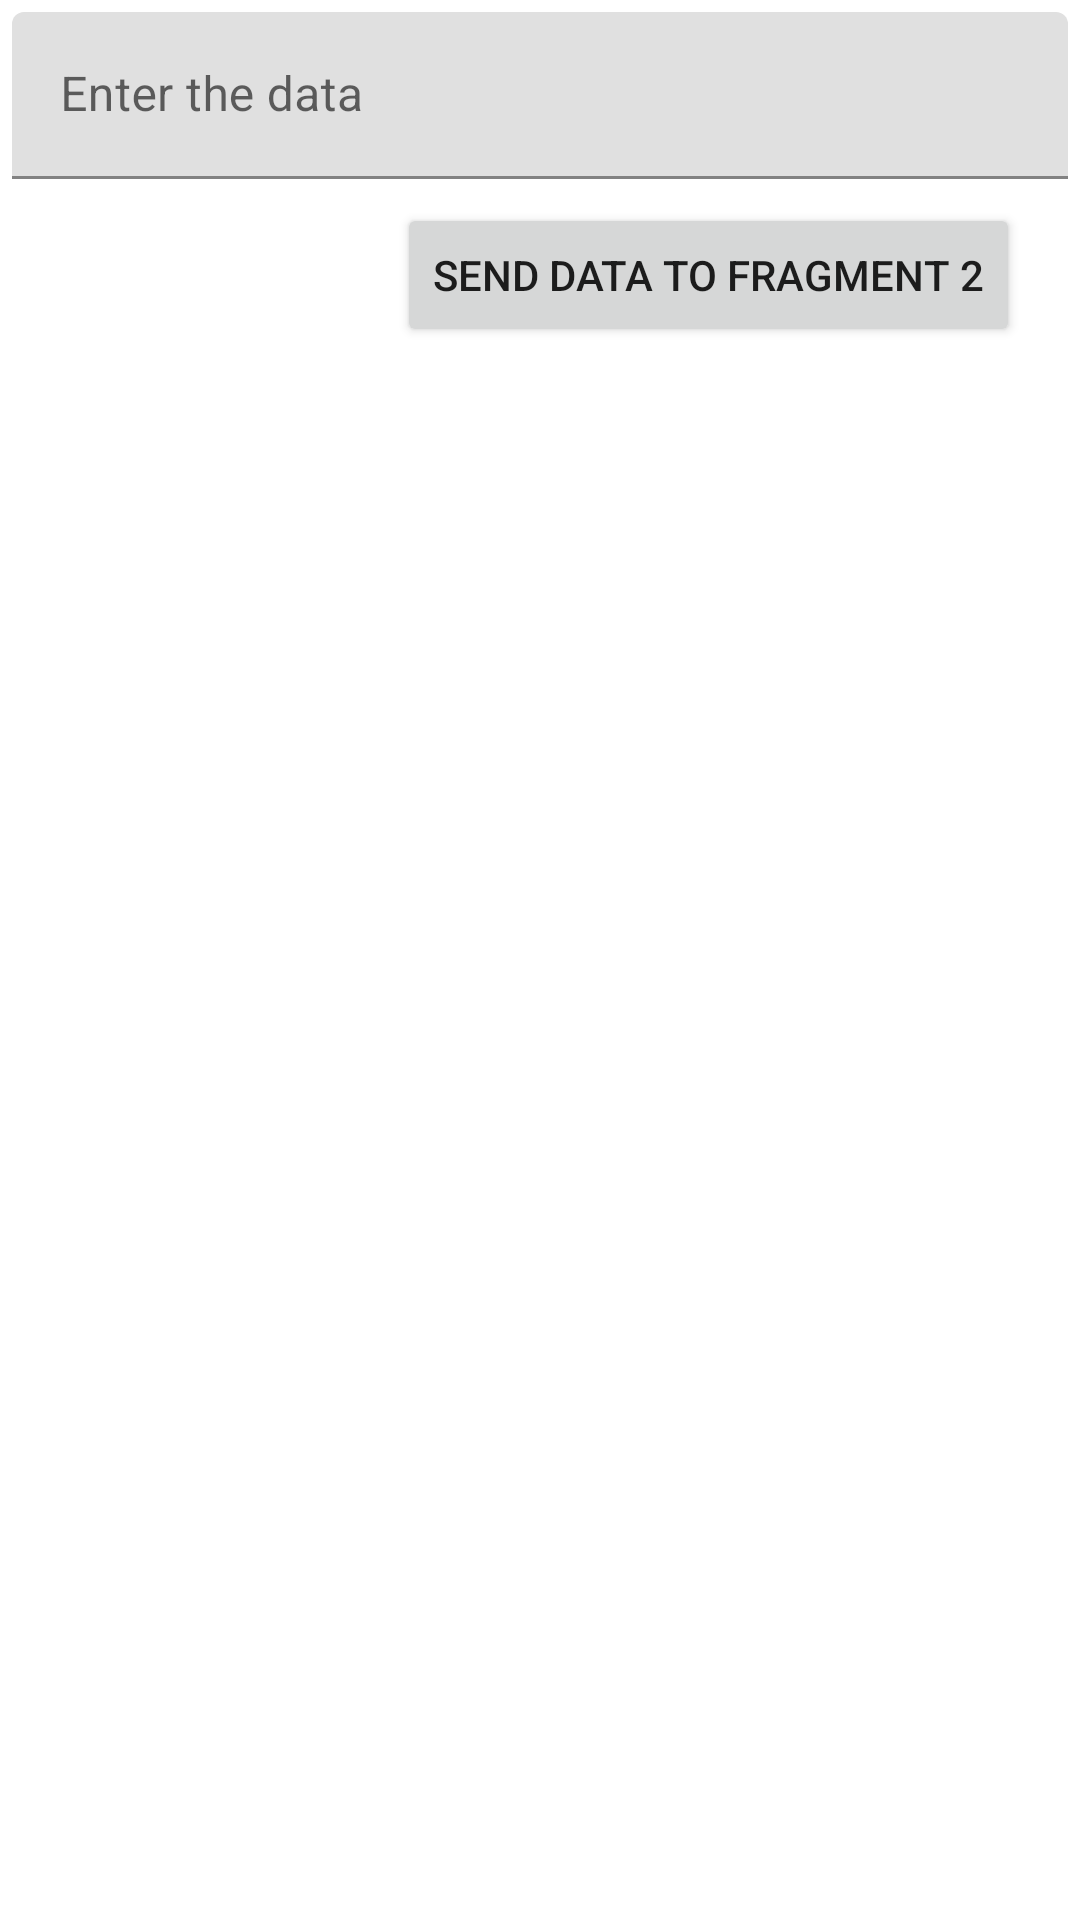

Reconstruct the res/layout file that produces this screen, plus the resources it refers to.
<!-- AndroidManifest.xml: application theme Theme.F2F -->
<!-- res/layout/fragment1.xml -->
<?xml version="1.0" encoding="utf-8"?>
<RelativeLayout
    xmlns:android="http://schemas.android.com/apk/res/android"
    xmlns:tools="http://schemas.android.com/tools"
    android:layout_width="match_parent"
    android:layout_height="match_parent"
    android:clipToPadding="false"
    android:padding="4dp"
    tools:ignore="HardcodedText">

    <com.google.android.material.textfield.TextInputLayout
        android:id="@+id/edit_text_layout_1"
        android:layout_width="match_parent"
        android:layout_height="wrap_content">

        <com.google.android.material.textfield.TextInputEditText
            android:id="@+id/edit_text_from_fragment_1"
            android:layout_width="match_parent"
            android:layout_height="wrap_content"
            android:hint="Enter the data" />

    </com.google.android.material.textfield.TextInputLayout>

    <Button
        android:id="@+id/send_button_fragment_1"
        android:layout_width="wrap_content"
        android:layout_height="wrap_content"
        android:layout_below="@id/edit_text_layout_1"
        android:layout_alignParentEnd="true"
        android:layout_marginTop="8dp"
        android:layout_marginEnd="16dp"
        android:text="Send Data to Fragment 2" />

</RelativeLayout>
<!-- resources referenced by this layout -->
<resources>
  <style name="Theme.F2F" parent="Theme.MaterialComponents.DayNight.DarkActionBar">
          
          <item name="colorPrimary">@color/purple_500</item>
          <item name="colorPrimaryVariant">@color/purple_700</item>
          <item name="colorOnPrimary">@color/white</item>
          
          <item name="colorSecondary">@color/teal_200</item>
          <item name="colorSecondaryVariant">@color/teal_700</item>
          <item name="colorOnSecondary">@color/black</item>
          
          <item name="android:statusBarColor">?attr/colorPrimaryVariant</item>
          
      </style>
  <color name="purple_500">#FF6200EE</color>
  <color name="purple_700">#FF3700B3</color>
  <color name="white">#FFFFFFFF</color>
  <color name="teal_200">#FF03DAC5</color>
  <color name="teal_700">#FF018786</color>
  <color name="black">#FF000000</color>
</resources>
